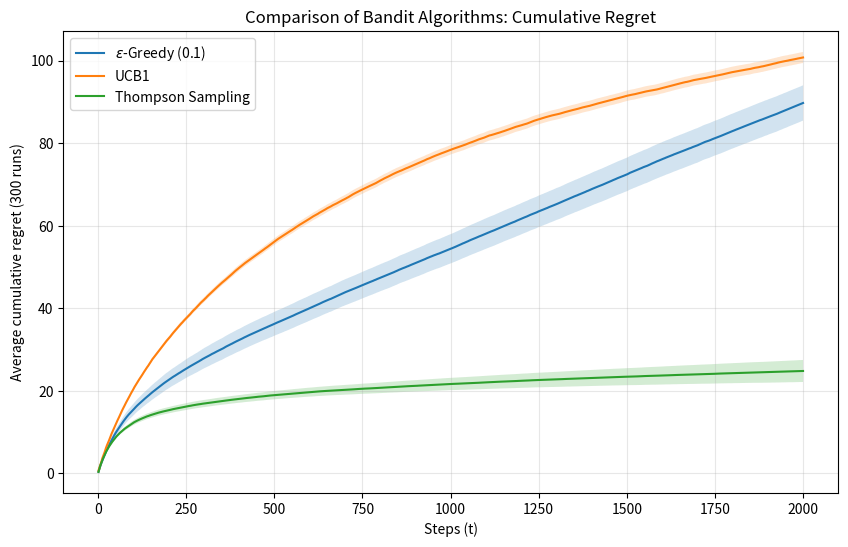

Recreate this plot in Python.
import numpy as np
import matplotlib.pyplot as plt

TRUE_PROBS = np.array([0.1, 0.3, 0.7, 0.2, 0.5])   # arm 3 (0.7) is the best
T = 2000
RUNS = 300
EPSILON = 0.1


def run_once(algorithm, rewards, rng):
    """One run of one algorithm. rewards[t, i] is the reward arm i would give at step t,
    so every algorithm faces exactly the same random outcomes (common random numbers)."""
    k = len(TRUE_PROBS)
    counts = np.zeros(k)
    values = np.zeros(k)
    alphas = np.ones(k)
    betas = np.ones(k)
    regret = np.zeros(T)
    total = 0.0
    best = TRUE_PROBS.max()
    for t in range(T):
        if algorithm == "epsilon_greedy":
            if rng.random() < EPSILON:
                arm = rng.integers(k)
            else:
                arm = rng.choice(np.flatnonzero(values == values.max()))
        elif algorithm == "ucb":
            if t < k:
                arm = t
            else:
                arm = int(np.argmax(values + np.sqrt(2 * np.log(t + 1) / counts)))
        else:  # Thompson sampling with a Beta(1, 1) prior
            arm = int(np.argmax(rng.beta(alphas, betas)))
        r = rewards[t, arm]
        counts[arm] += 1
        values[arm] += (r - values[arm]) / counts[arm]
        alphas[arm] += r
        betas[arm] += 1 - r
        total += best - TRUE_PROBS[arm]
        regret[t] = total
    return regret


def main():
    rng = np.random.default_rng(42)
    names = {"epsilon_greedy": r"$\epsilon$-Greedy (0.1)", "ucb": "UCB1", "thompson": "Thompson Sampling"}
    curves = {a: np.zeros((RUNS, T)) for a in names}
    for run in range(RUNS):
        rewards = (rng.random((T, len(TRUE_PROBS))) < TRUE_PROBS).astype(float)
        for a in names:
            curves[a][run] = run_once(a, rewards, rng)

    t = np.arange(1, T + 1)
    plt.figure(figsize=(10, 6))
    for a, label in names.items():
        mean = curves[a].mean(axis=0)
        sem = curves[a].std(axis=0, ddof=1) / np.sqrt(RUNS)
        plt.plot(t, mean, label=label)
        plt.fill_between(t, mean - 1.96 * sem, mean + 1.96 * sem, alpha=0.2)
    plt.xlabel("Steps (t)")
    plt.ylabel(f"Average cumulative regret ({RUNS} runs)")
    plt.title("Comparison of Bandit Algorithms: Cumulative Regret")
    plt.legend()
    plt.grid(True, alpha=0.3)
    plt.savefig("Q5-bandit_algorithms_comparison.png", dpi=200, bbox_inches="tight")
    plt.show()

    for a, label in names.items():
        final = curves[a][:, -1]
        print(f"{label:<26} regret at T={T}: {final.mean():6.1f} ± {1.96 * final.std(ddof=1) / np.sqrt(RUNS):4.1f}")


if __name__ == "__main__":
    main()
